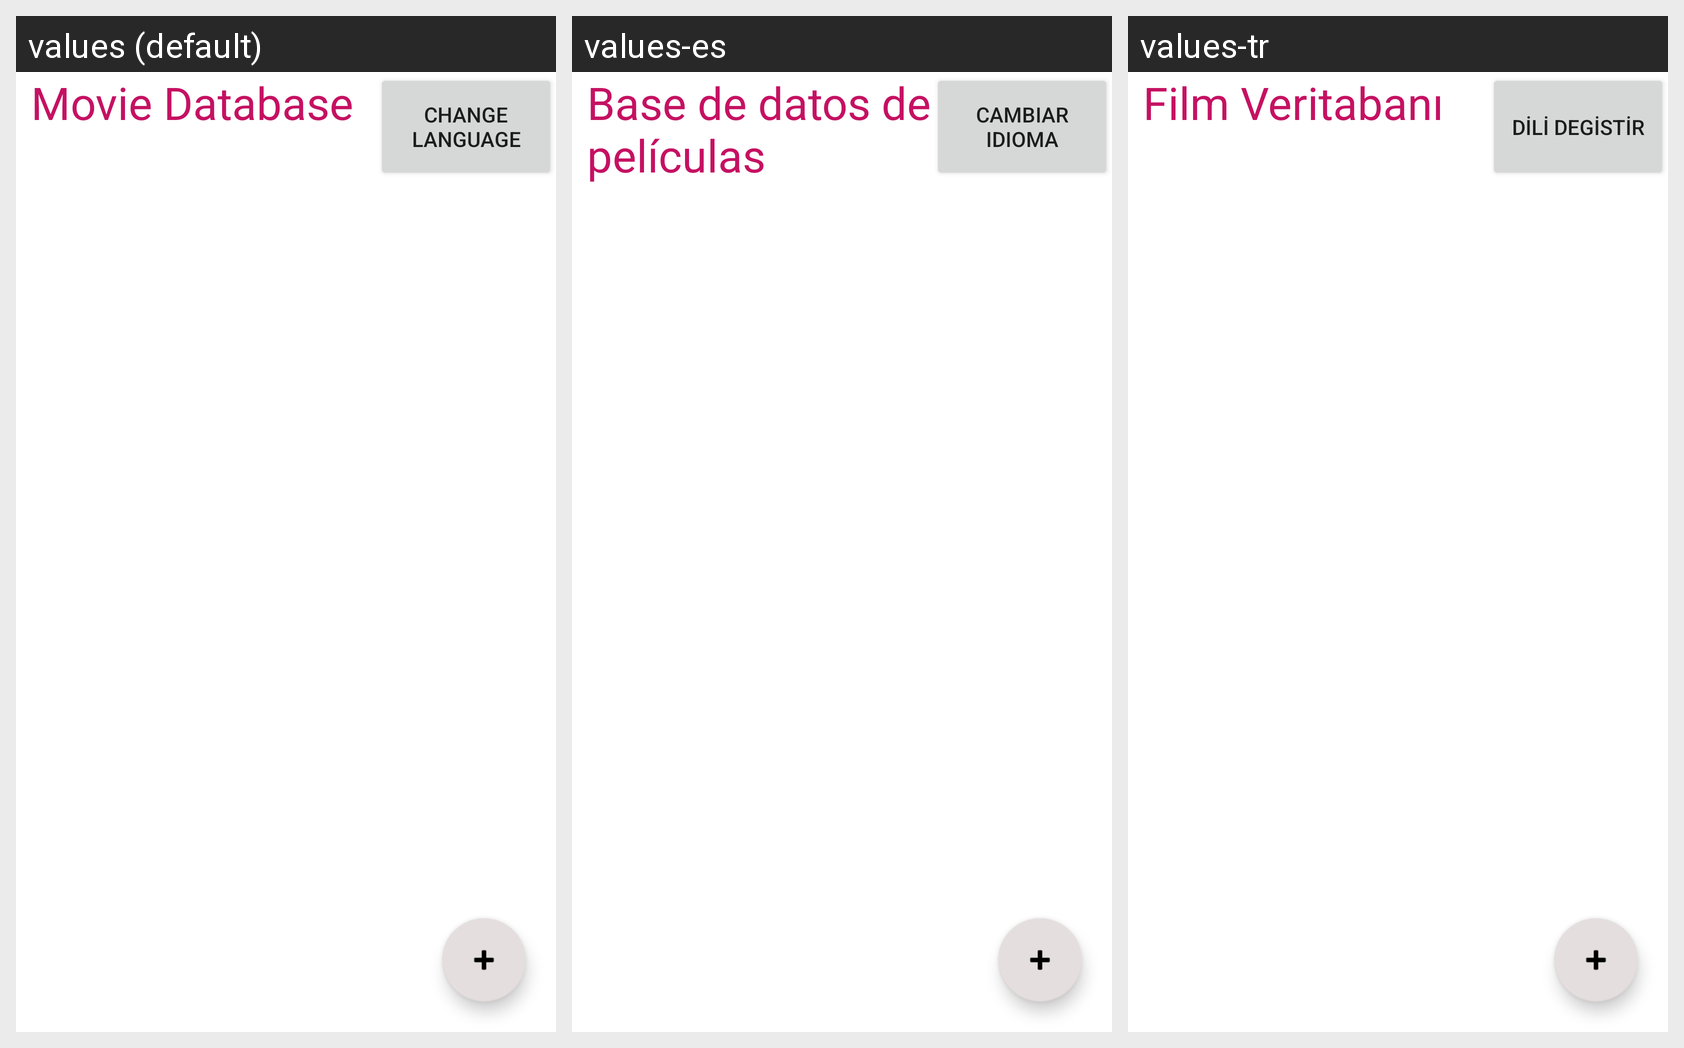

Strings drawn on this Android screen and how each of the app's shown locales translates them:
Android screen res/layout/activity_main.xml rendered under 3 locales, left to right: values (default), values-es, values-tr. Device: Nexus 5 (rendered at 1080×1920; each locale shown at half size, 540×960, under a caption strip naming it); theme Theme.NoteToGokhanSoyalp.
Strings drawn on this screen, with the default value and each locale's value (text and hints the layout hard-codes appear in the picture but are not listed):

film_db
  values: Movie Database
  values-es: Base de datos de películas
  values-tr: Film Veritabanı

change_lang
  values: Change Language
  values-es: Cambiar idioma
  values-tr: Dili Degistir
